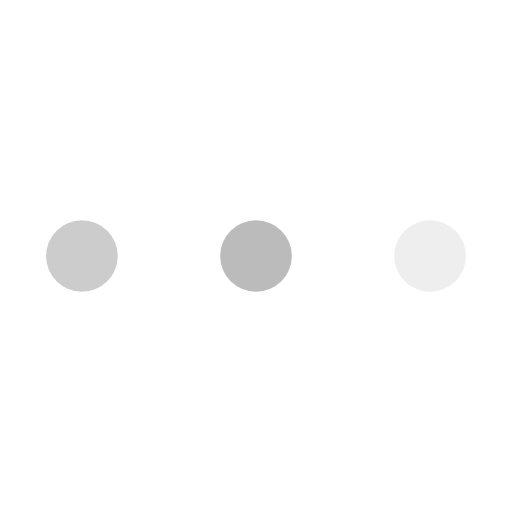
t = 0.00 s
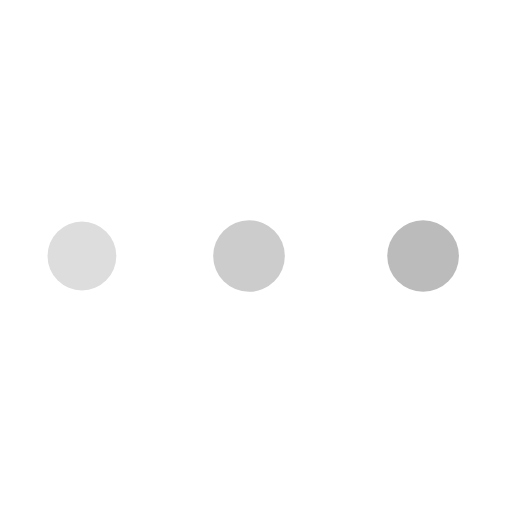
t = 0.16 s
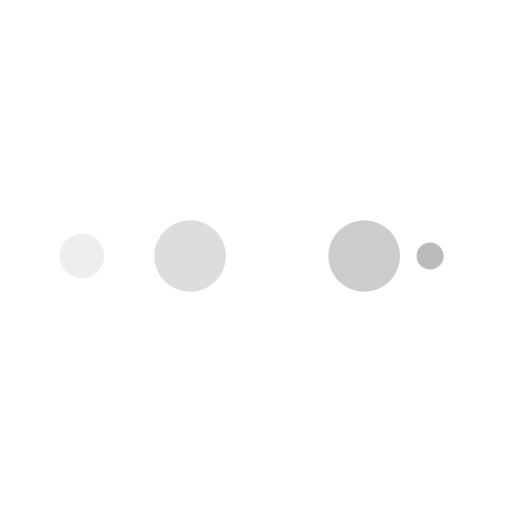
t = 0.27 s
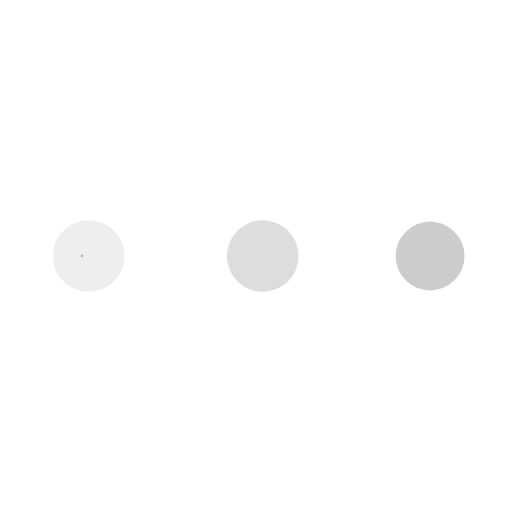
t = 0.44 s
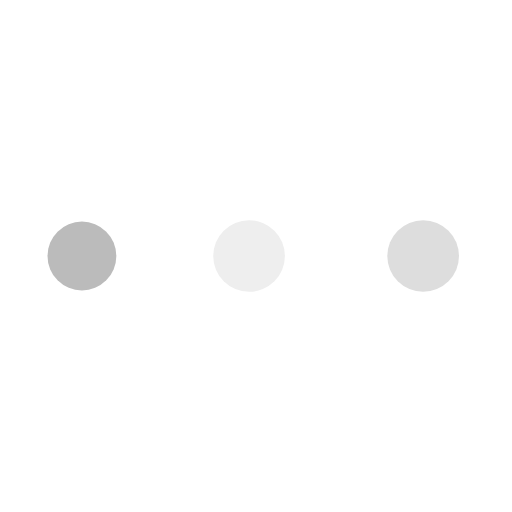
t = 0.60 s
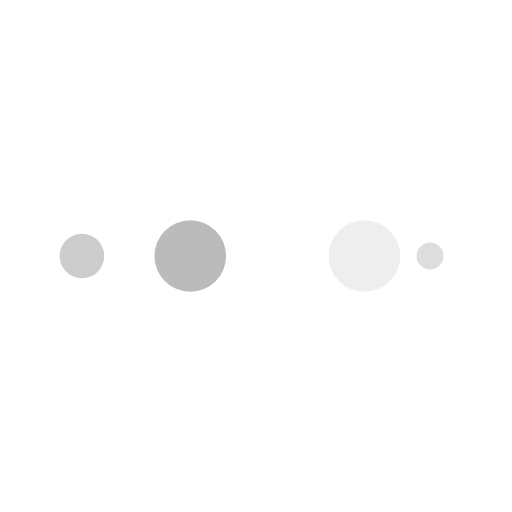
t = 0.71 s

The animated SVG that drew these frames (rendered in a browser with its animation timeline set to each time). Animation: 10 SMIL elements (animate=10); one cycle of 0.87 s, repeats indefinitely.

<svg xmlns="http://www.w3.org/2000/svg" xmlns:xlink="http://www.w3.org/1999/xlink" style="margin:auto;background: transparent;display:block;" width="100px" height="100px" viewBox="0 0 100 100" preserveAspectRatio="xMidYMid">
  <circle cx="84" cy="50" r="10" fill="#eeeeee">
      <animate attributeName="r" repeatCount="indefinite" dur="0.21739130434782605s" calcMode="spline" keyTimes="0;1" values="7;0" keySplines="0 0.5 0.5 1" begin="0s"></animate>
      <animate attributeName="fill" repeatCount="indefinite" dur="0.8695652173913042s" calcMode="discrete" keyTimes="0;0.25;0.5;0.75;1" values="#eeeeee;#bbbbbb;#cccccc;#dddddd;#eeeeee" begin="0s"></animate>
  </circle><circle cx="16" cy="50" r="10" fill="#eeeeee">
    <animate attributeName="r" repeatCount="indefinite" dur="0.8695652173913042s" calcMode="spline" keyTimes="0;0.25;0.5;0.75;1" values="0;0;7;7;7" keySplines="0 0.5 0.5 1;0 0.5 0.5 1;0 0.5 0.5 1;0 0.5 0.5 1" begin="0s"></animate>
    <animate attributeName="cx" repeatCount="indefinite" dur="0.8695652173913042s" calcMode="spline" keyTimes="0;0.25;0.5;0.75;1" values="16;16;16;50;84" keySplines="0 0.5 0.5 1;0 0.5 0.5 1;0 0.5 0.5 1;0 0.5 0.5 1" begin="0s"></animate>
  </circle><circle cx="50" cy="50" r="10" fill="#dddddd">
    <animate attributeName="r" repeatCount="indefinite" dur="0.8695652173913042s" calcMode="spline" keyTimes="0;0.25;0.5;0.75;1" values="0;0;7;7;7" keySplines="0 0.5 0.5 1;0 0.5 0.5 1;0 0.5 0.5 1;0 0.5 0.5 1" begin="-0.21739130434782605s"></animate>
    <animate attributeName="cx" repeatCount="indefinite" dur="0.8695652173913042s" calcMode="spline" keyTimes="0;0.25;0.5;0.75;1" values="16;16;16;50;84" keySplines="0 0.5 0.5 1;0 0.5 0.5 1;0 0.5 0.5 1;0 0.5 0.5 1" begin="-0.21739130434782605s"></animate>
  </circle><circle cx="84" cy="50" r="10" fill="#cccccc">
    <animate attributeName="r" repeatCount="indefinite" dur="0.8695652173913042s" calcMode="spline" keyTimes="0;0.25;0.5;0.75;1" values="0;0;7;7;7" keySplines="0 0.5 0.5 1;0 0.5 0.5 1;0 0.5 0.5 1;0 0.5 0.5 1" begin="-0.4347826086956521s"></animate>
    <animate attributeName="cx" repeatCount="indefinite" dur="0.8695652173913042s" calcMode="spline" keyTimes="0;0.25;0.5;0.75;1" values="16;16;16;50;84" keySplines="0 0.5 0.5 1;0 0.5 0.5 1;0 0.5 0.5 1;0 0.5 0.5 1" begin="-0.4347826086956521s"></animate>
  </circle><circle cx="16" cy="50" r="10" fill="#bbbbbb">
    <animate attributeName="r" repeatCount="indefinite" dur="0.8695652173913042s" calcMode="spline" keyTimes="0;0.25;0.5;0.75;1" values="0;0;7;7;7" keySplines="0 0.5 0.5 1;0 0.5 0.5 1;0 0.5 0.5 1;0 0.5 0.5 1" begin="-0.6521739130434782s"></animate>
    <animate attributeName="cx" repeatCount="indefinite" dur="0.8695652173913042s" calcMode="spline" keyTimes="0;0.25;0.5;0.75;1" values="16;16;16;50;84" keySplines="0 0.5 0.5 1;0 0.5 0.5 1;0 0.5 0.5 1;0 0.5 0.5 1" begin="-0.6521739130434782s"></animate>
  </circle>
</svg>